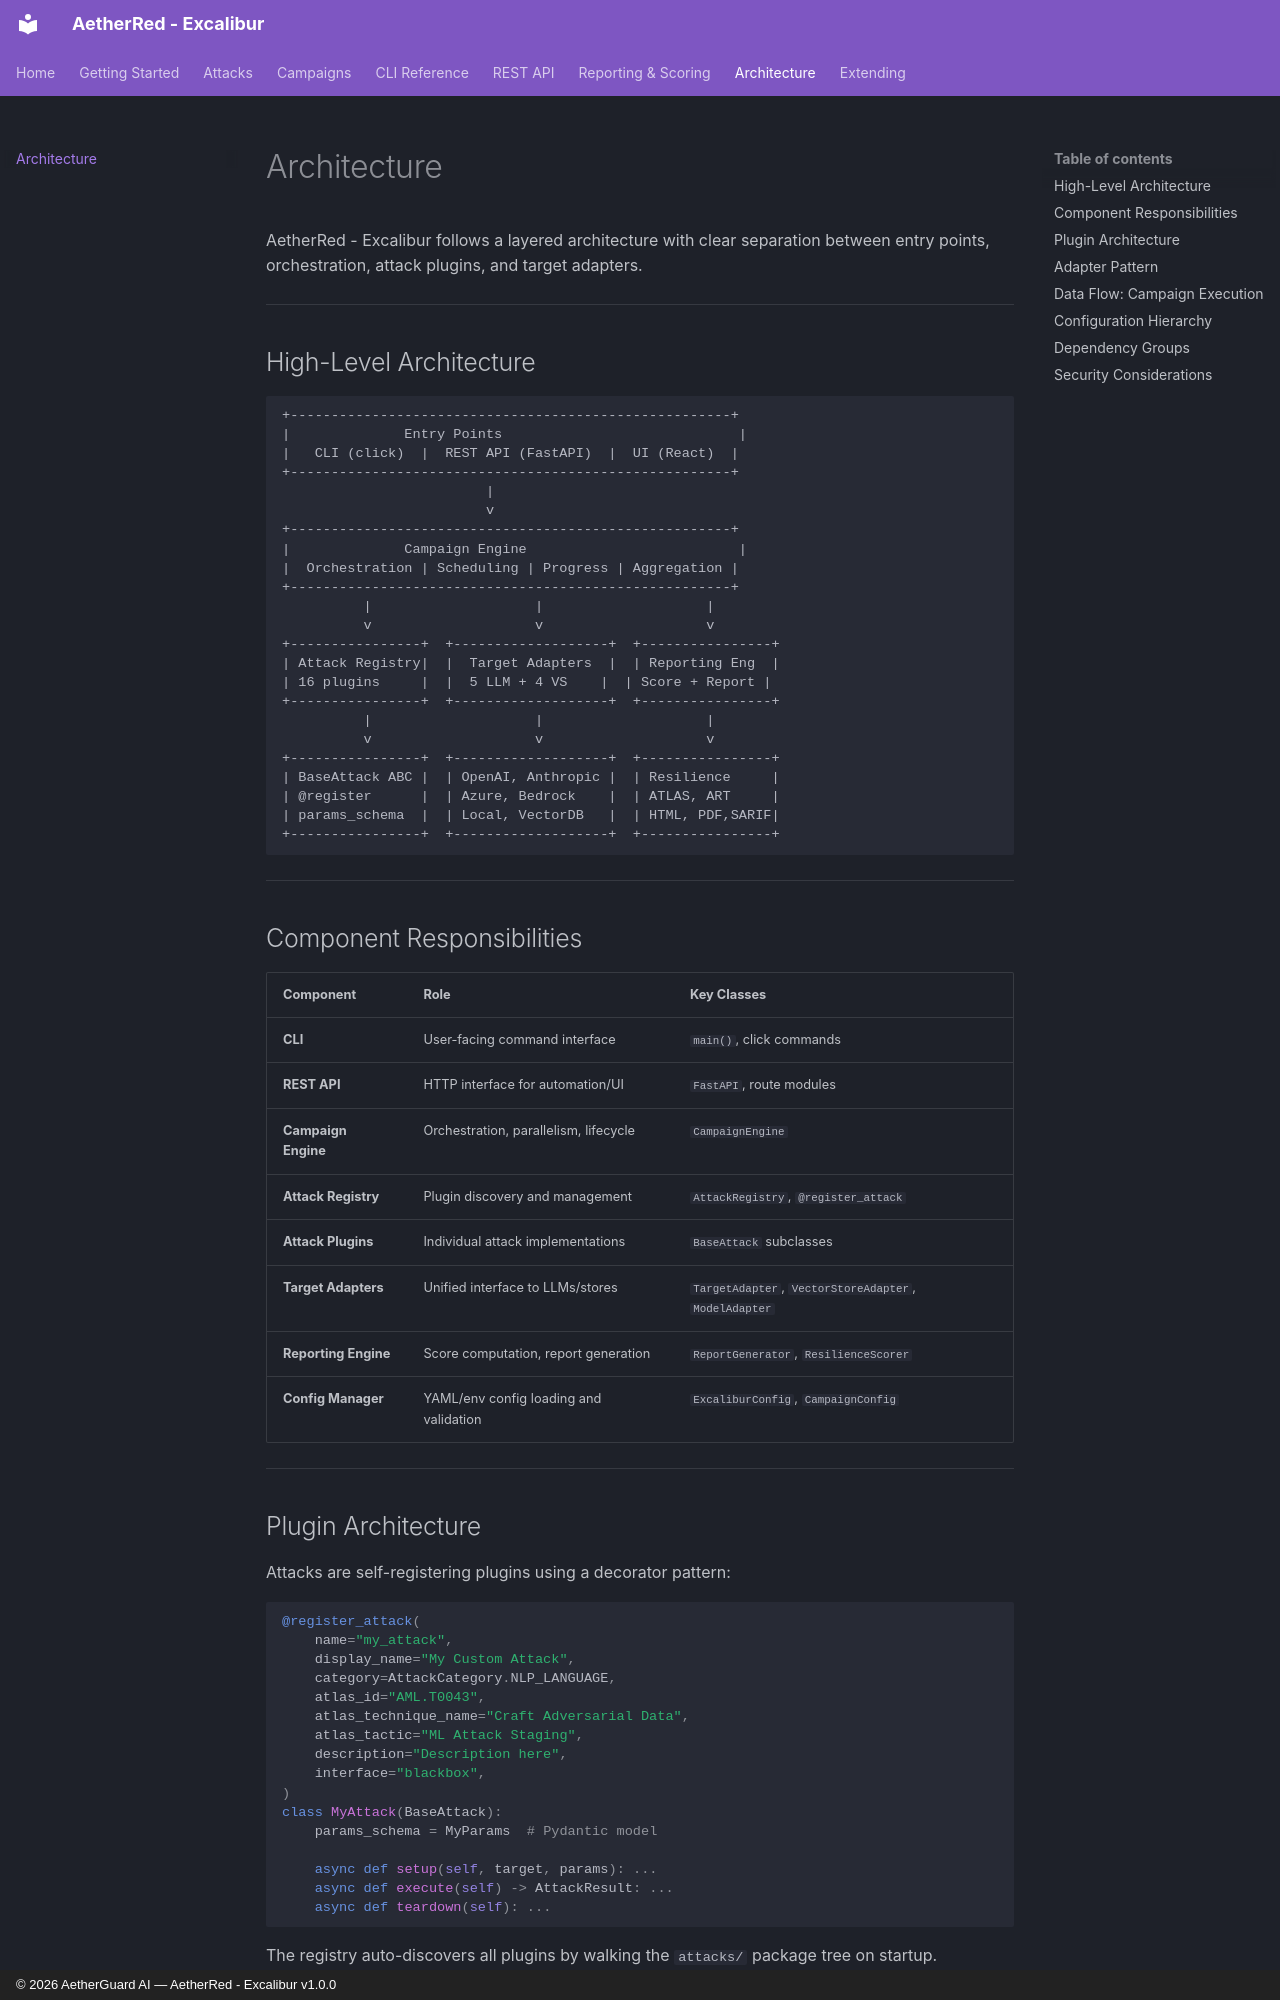

repository: AetherGuardAI/AetherRed-Excalibur · page: architecture/index.html · generator: mkdocs · copyright: © 2026 AetherGuard AI — AetherRed - Excalibur v1.0.0

# Architecture

AetherRed - Excalibur follows a layered architecture with clear separation between entry points, orchestration, attack plugins, and target adapters.

---

## High-Level Architecture

```
+------------------------------------------------------+
|              Entry Points                             |
|   CLI (click)  |  REST API (FastAPI)  |  UI (React)  |
+------------------------------------------------------+
                         |
                         v
+------------------------------------------------------+
|              Campaign Engine                          |
|  Orchestration | Scheduling | Progress | Aggregation |
+------------------------------------------------------+
          |                    |                    |
          v                    v                    v
+----------------+  +-------------------+  +----------------+
| Attack Registry|  |  Target Adapters  |  | Reporting Eng  |
| 16 plugins     |  |  5 LLM + 4 VS    |  | Score + Report |
+----------------+  +-------------------+  +----------------+
          |                    |                    |
          v                    v                    v
+----------------+  +-------------------+  +----------------+
| BaseAttack ABC |  | OpenAI, Anthropic |  | Resilience     |
| @register      |  | Azure, Bedrock    |  | ATLAS, ART     |
| params_schema  |  | Local, VectorDB   |  | HTML, PDF,SARIF|
+----------------+  +-------------------+  +----------------+
```

---

## Component Responsibilities

| Component | Role | Key Classes |
|-----------|------|-------------|
| **CLI** | User-facing command interface | `main()`, click commands |
| **REST API** | HTTP interface for automation/UI | `FastAPI`, route modules |
| **Campaign Engine** | Orchestration, parallelism, lifecycle | `CampaignEngine` |
| **Attack Registry** | Plugin discovery and management | `AttackRegistry`, `@register_attack` |
| **Attack Plugins** | Individual attack implementations | `BaseAttack` subclasses |
| **Target Adapters** | Unified interface to LLMs/stores | `TargetAdapter`, `VectorStoreAdapter`, `ModelAdapter` |
| **Reporting Engine** | Score computation, report generation | `ReportGenerator`, `ResilienceScorer` |
| **Config Manager** | YAML/env config loading and validation | `ExcaliburConfig`, `CampaignConfig` |

---
